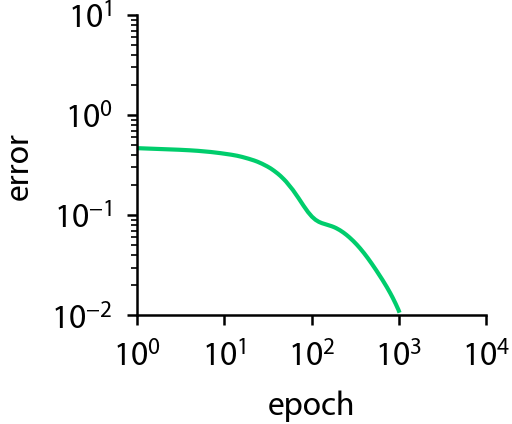

Source data for this figure (header and first rows):
epoch, frame, norm_0, loss, walltime, memory, error_u
0, 0, 145.7, 21220, 4.461, 506.1, 0.4678
1, 0, 145.7, 21220, 4.75, 555, 0.4571
2, 0, 170.2, 28975, 4.754, 555, 0.4511
3, 0, 142.4, 20272, 4.757, 555, 0.4454
4, 0, 151.6, 22969, 4.761, 555, 0.4397
5, 0, 152.4, 23223, 4.765, 555, 0.434
6, 0, 140.1, 19624, 4.769, 555.1, 0.4282
7, 0, 132.1, 17442, 4.773, 555.1, 0.4225
8, 0, 133.5, 17832, 4.777, 555.1, 0.4171
9, 0, 135.2, 18269, 4.781, 555.1, 0.412
10, 0, 131.1, 17174, 4.785, 555.1, 0.4072
11, 0, 124.3, 15453, 4.789, 555.1, 0.4024
12, 0, 120.3, 14477, 4.792, 555.1, 0.3977
13, 0, 119.9, 14385, 4.796, 555.1, 0.3927
14, 0, 119.5, 14270, 4.8, 555.1, 0.3875
15, 0, 116.6, 13590, 4.804, 555.1, 0.3822
16, 0, 112.4, 12631, 4.808, 555.1, 0.3769
17, 0, 109.2, 11916, 4.812, 555.1, 0.3716
18, 0, 107.6, 11570, 4.816, 555.1, 0.3666
19, 0, 106.2, 11281, 4.819, 555.1, 0.3616
20, 0, 104, 10808, 4.824, 555.1, 0.3568
21, 0, 101, 10211, 4.828, 555.1, 0.352
22, 0, 98.45, 9692, 4.831, 555.1, 0.3472
23, 0, 96.55, 9321, 4.835, 555.1, 0.3422
24, 0, 94.78, 8984, 4.839, 555.1, 0.3372
25, 0, 92.65, 8585, 4.843, 555.1, 0.3321
26, 0, 90.29, 8152, 4.847, 555.1, 0.327
27, 0, 88.17, 7773, 4.85, 555.1, 0.322
28, 0, 86.37, 7460, 4.854, 555.1, 0.3171
29, 0, 84.53, 7145, 4.858, 555.1, 0.3123
30, 0, 82.4, 6790, 4.863, 555.1, 0.3075
31, 0, 80.27, 6443, 4.866, 555.1, 0.3028
32, 0, 78.48, 6159, 4.87, 555.1, 0.2981
33, 0, 76.9, 5914, 4.874, 555.1, 0.2933
34, 0, 75.13, 5644, 4.878, 555.1, 0.2884
35, 0, 73.06, 5338, 4.882, 555.1, 0.2836
36, 0, 71.1, 5055, 4.885, 555.1, 0.2787
37, 0, 69.52, 4833, 4.889, 555.1, 0.2739
38, 0, 68.08, 4635, 4.893, 555.1, 0.2692
39, 0, 66.41, 4410, 4.896, 555.1, 0.2647
40, 0, 64.52, 4162, 4.9, 555.1, 0.2602
41, 0, 62.77, 3940, 4.904, 555.1, 0.2557
42, 0, 61.33, 3762, 4.908, 555.1, 0.2513
43, 0, 59.94, 3593, 4.911, 555.1, 0.2467
44, 0, 58.35, 3405, 4.915, 555.1, 0.2422
45, 0, 56.68, 3213, 4.919, 555.1, 0.2378
46, 0, 55.18, 3045, 4.923, 555.1, 0.2334
47, 0, 53.85, 2900, 4.927, 555.1, 0.2292
48, 0, 52.49, 2755, 4.93, 555.1, 0.225
49, 0, 51.02, 2603, 4.934, 555.1, 0.2209
50, 0, 49.6, 2460, 4.938, 555.1, 0.2168
60, 0, 37.4, 1399, 4.976, 555.1, 0.1789
70, 0, 27.66, 764.8, 5.014, 555.1, 0.1479
80, 0, 20.13, 405.1, 5.053, 555.1, 0.1243
90, 0, 14.95, 223.6, 5.094, 555.1, 0.1076
100, 0, 10.75, 115.5, 5.131, 555.1, 0.09676
110, 1, 8.255, 68.14, 5.171, 555.1, 0.09003
120, 1, 6.633, 44, 5.211, 555.1, 0.08596
130, 1, 5.569, 31.01, 5.25, 555.1, 0.08343
140, 1, 4.72, 22.28, 5.288, 555.1, 0.08168
... 86 more rows
